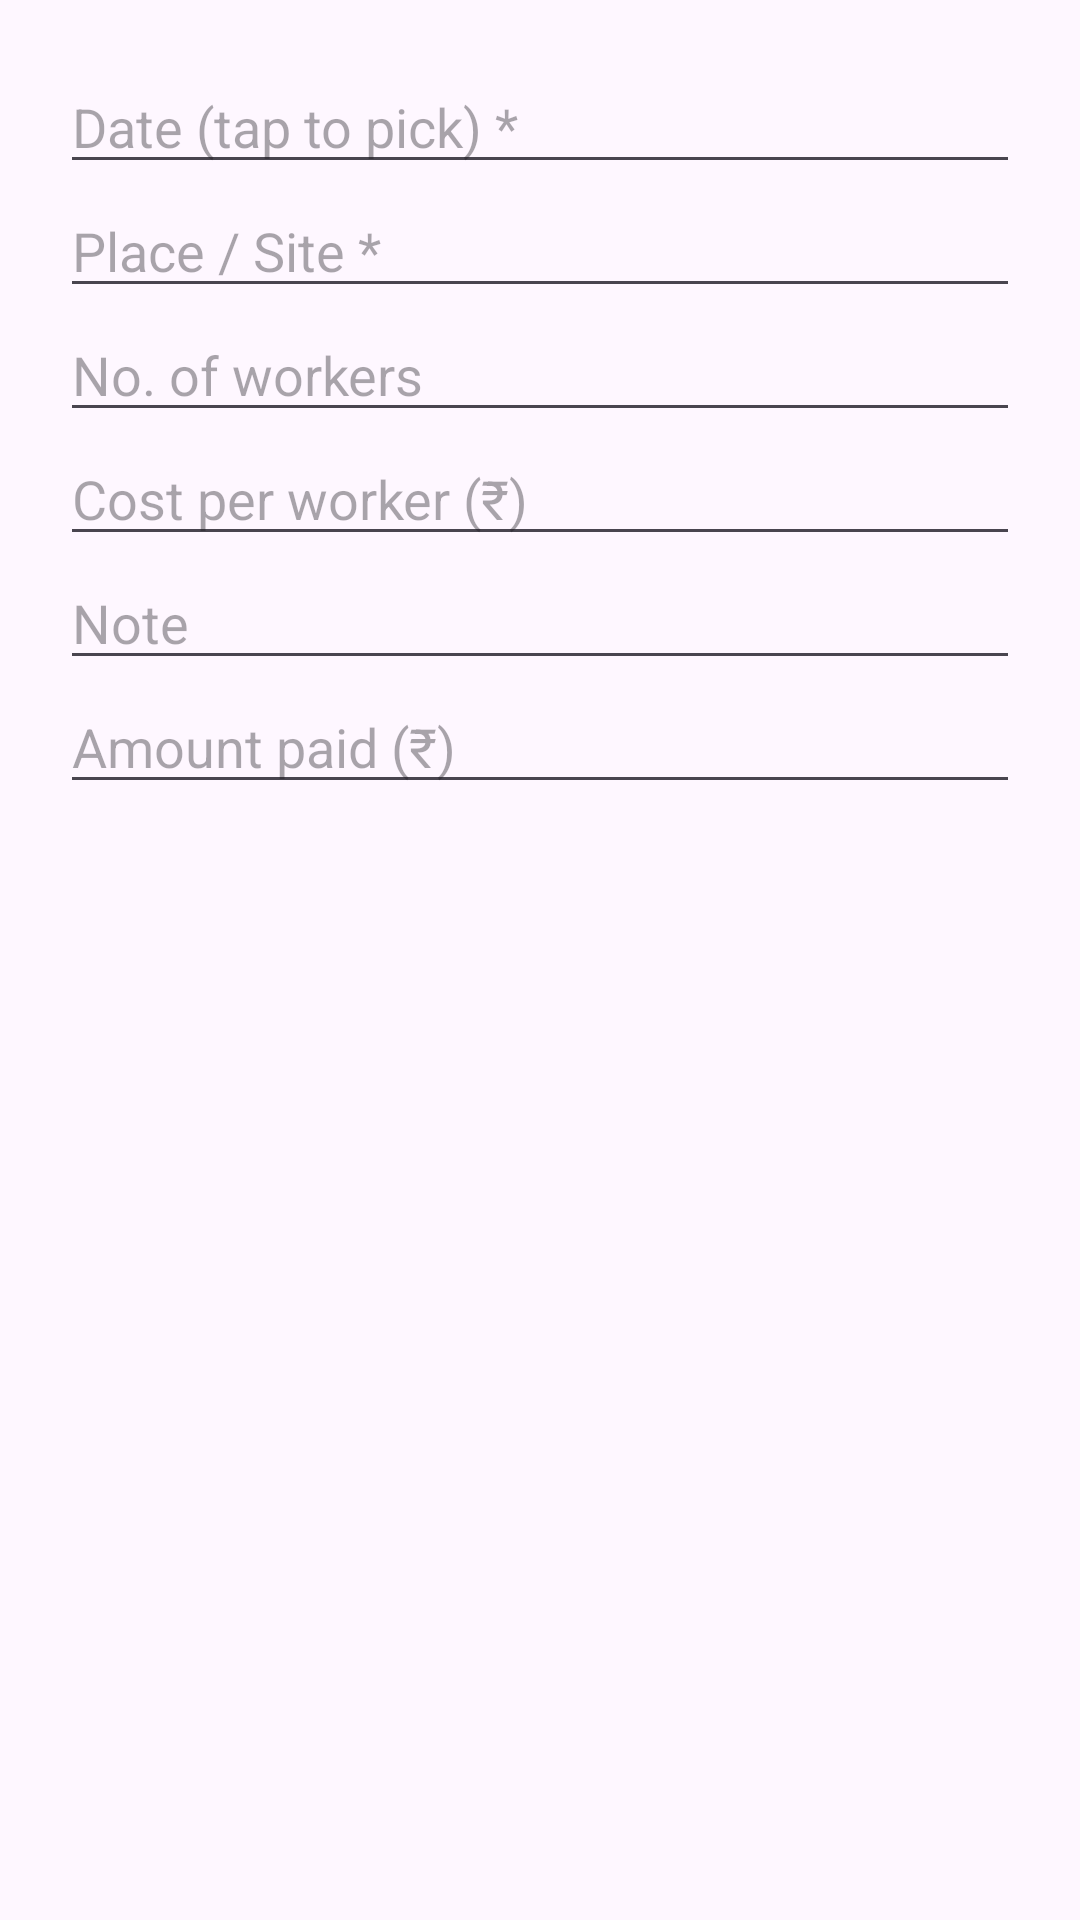

This screen was rendered from an Android layout file. Write that file and the resources it references.
<!-- AndroidManifest.xml: application theme Theme.LabourCalc -->
<!-- res/layout/dialog_labour.xml -->
<?xml version="1.0" encoding="utf-8"?>
<ScrollView xmlns:android="http://schemas.android.com/apk/res/android"
    android:layout_width="match_parent"
    android:layout_height="wrap_content">

    <LinearLayout
        android:orientation="vertical"
        android:layout_width="match_parent"
        android:layout_height="wrap_content"
        android:padding="20dp">

        <EditText
            android:id="@+id/inDate"
            android:layout_width="match_parent"
            android:layout_height="wrap_content"
            android:hint="@string/hint_date"
            android:focusable="false"
            android:clickable="true"
            android:inputType="none" />

        <EditText
            android:id="@+id/inPlace"
            android:layout_width="match_parent"
            android:layout_height="wrap_content"
            android:hint="@string/hint_place_site"
            android:inputType="text" />

        <EditText
            android:id="@+id/inWorkers"
            android:layout_width="match_parent"
            android:layout_height="wrap_content"
            android:hint="@string/hint_workers"
            android:inputType="number" />

        <EditText
            android:id="@+id/inCost"
            android:layout_width="match_parent"
            android:layout_height="wrap_content"
            android:hint="@string/hint_cost_worker"
            android:inputType="numberDecimal" />

        <EditText
            android:id="@+id/inNote"
            android:layout_width="match_parent"
            android:layout_height="wrap_content"
            android:hint="@string/hint_note"
            android:inputType="textCapSentences" />

        <EditText
            android:id="@+id/inPaid"
            android:layout_width="match_parent"
            android:layout_height="wrap_content"
            android:hint="@string/hint_paid"
            android:inputType="numberDecimal" />
    </LinearLayout>
</ScrollView>
<!-- resources referenced by this layout -->
<resources>
  <string name="hint_cost_worker">Cost per worker (₹)</string>
  <string name="hint_date">Date (tap to pick) *</string>
  <string name="hint_note">Note</string>
  <string name="hint_paid">Amount paid (₹)</string>
  <string name="hint_place_site">Place / Site *</string>
  <string name="hint_workers">No. of workers</string>
  <style name="Theme.LabourCalc" parent="Theme.Material3.Light.NoActionBar">
          <item name="colorPrimary">#2E7D32</item>
          <item name="colorOnPrimary">#FFFFFF</item>
          <item name="android:statusBarColor">#1B5E20</item>
      </style>
</resources>
